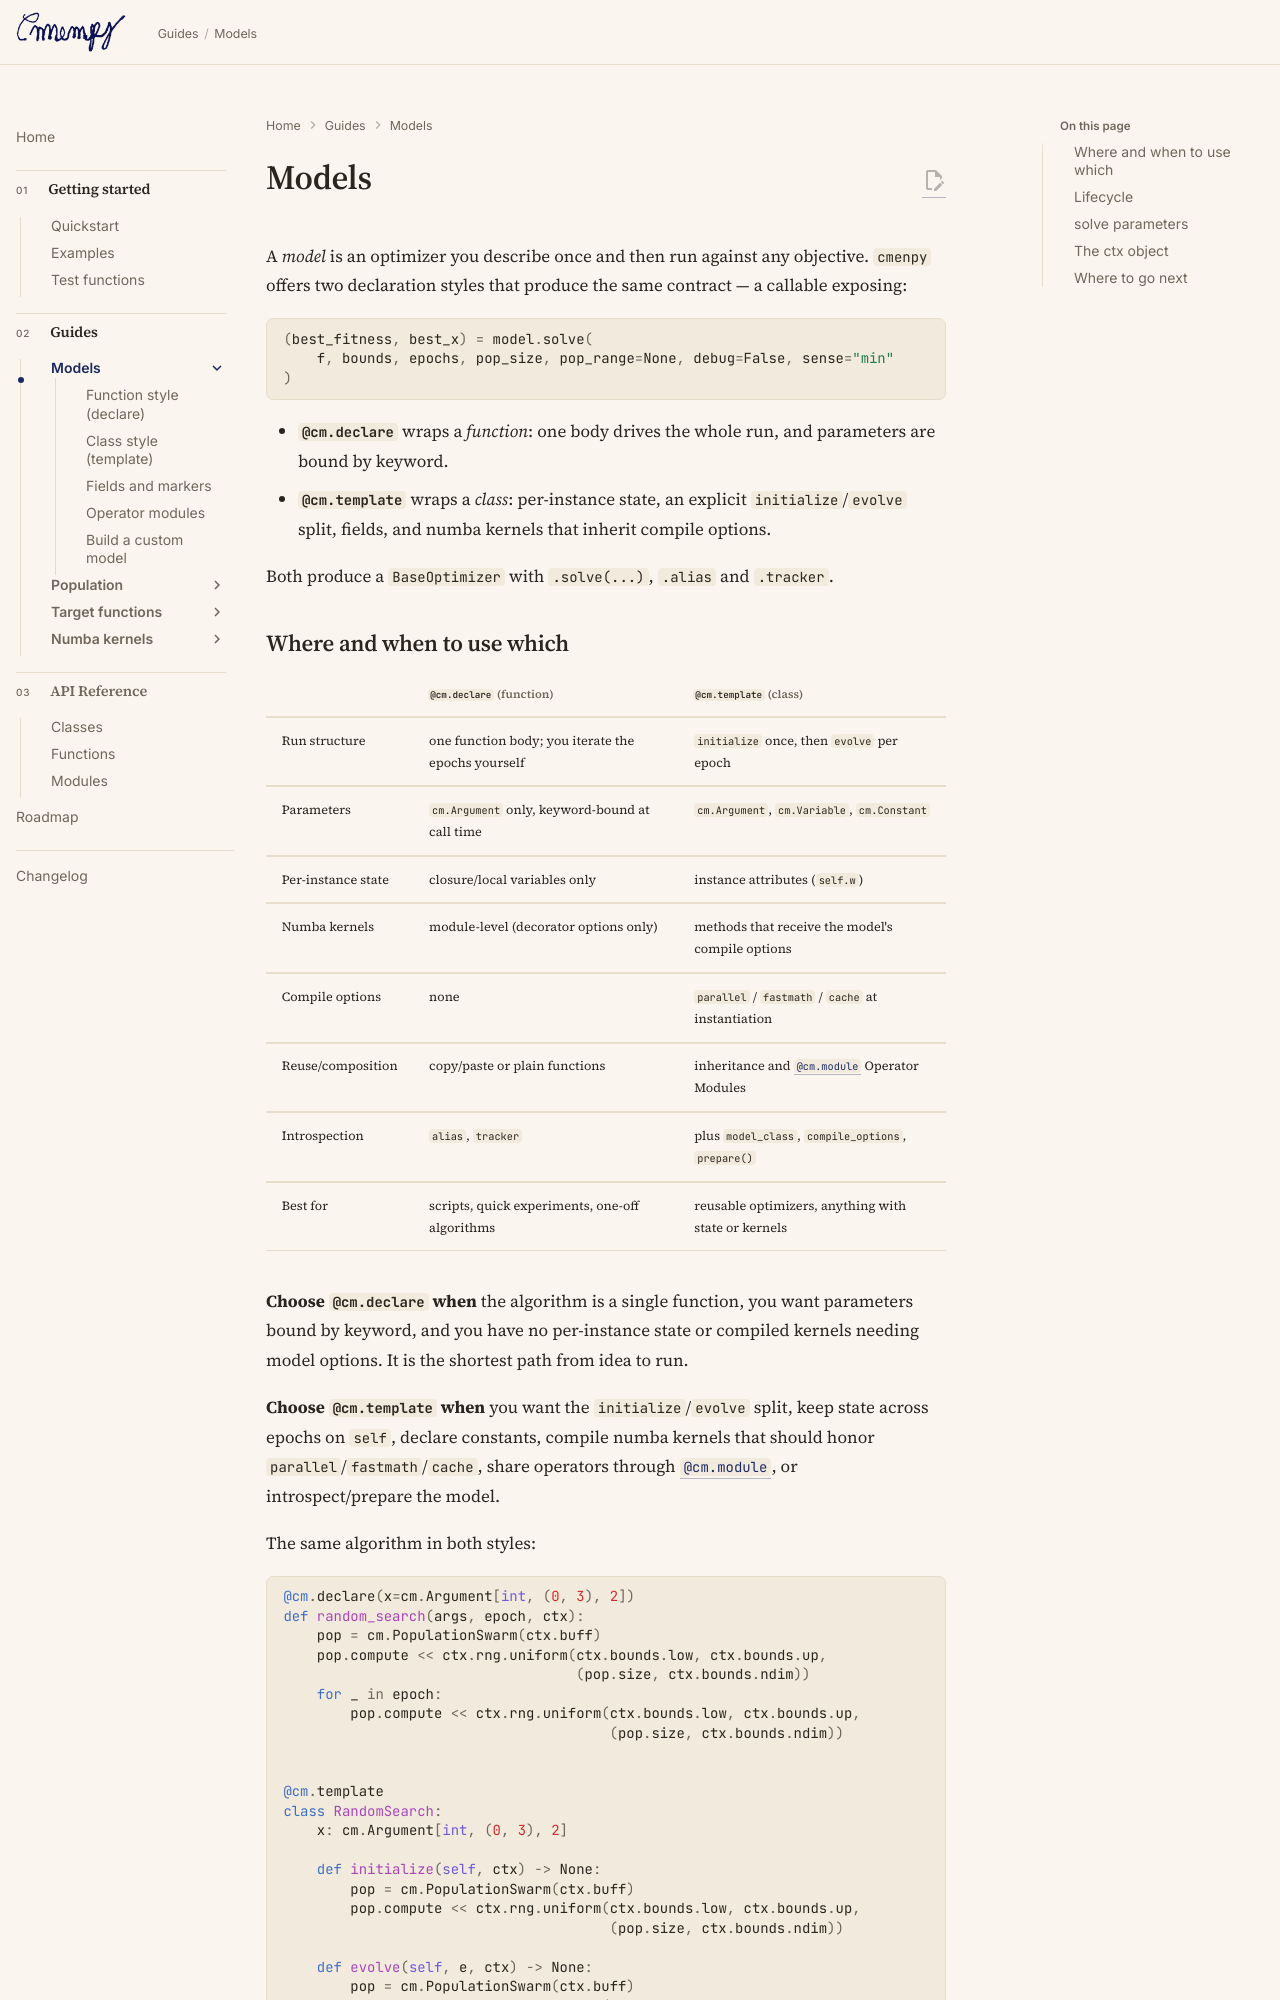

repository: ltsim/cmenpy · page: models/index.html · generator: mkdocs

# Models

A *model* is an optimizer you describe once and then run against any
objective. `cmenpy` offers two declaration styles that produce the same
contract — a callable exposing:

```python
(best_fitness, best_x) = model.solve(
    f, bounds, epochs, pop_size, pop_range=None, debug=False, sense="min"
)
```

- **`@cm.declare`** wraps a *function*: one body drives the whole run, and
  parameters are bound by keyword.
- **`@cm.template`** wraps a *class*: per-instance state, an explicit
  `initialize`/`evolve` split, fields, and numba kernels that inherit
  compile options.

Both produce a `BaseOptimizer` with `.solve(...)`, `.alias` and `.tracker`.
